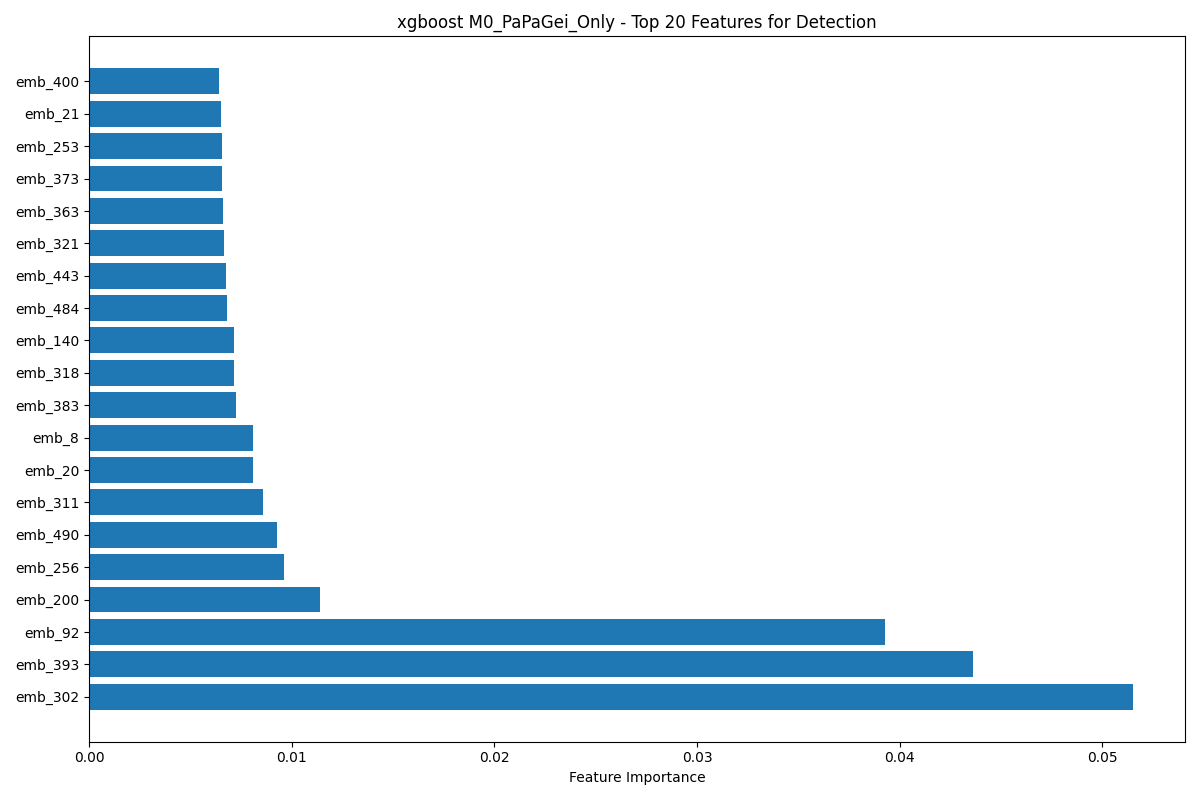

Source data for this figure (header and first rows):
feature, importance
emb_302, 0.05151
emb_393, 0.04362
emb_92, 0.03927
emb_200, 0.01141
emb_256, 0.009633
emb_490, 0.009273
emb_311, 0.0086
emb_20, 0.00811
emb_8, 0.008094
emb_383, 0.007231
emb_318, 0.007156
emb_140, 0.00714
emb_484, 0.00678
emb_443, 0.006731
emb_321, 0.006664
emb_363, 0.006616
emb_373, 0.006555
emb_253, 0.006548
emb_21, 0.006493
emb_400, 0.006415
emb_88, 0.006293
emb_468, 0.006284
emb_446, 0.006273
emb_0, 0.006266
emb_249, 0.006263
emb_147, 0.006258
emb_504, 0.006233
emb_2, 0.00621
emb_150, 0.006204
emb_320, 0.006149
emb_409, 0.006127
emb_406, 0.00611
emb_107, 0.006092
emb_112, 0.006016
emb_58, 0.005996
emb_424, 0.005991
emb_332, 0.005983
emb_18, 0.005945
emb_164, 0.005895
emb_195, 0.005888
emb_4, 0.005887
emb_6, 0.005851
emb_344, 0.00582
emb_335, 0.005781
emb_462, 0.00576
emb_267, 0.005758
emb_175, 0.005757
emb_57, 0.005739
emb_45, 0.00573
emb_137, 0.005703
emb_28, 0.005692
emb_178, 0.005687
emb_313, 0.005661
emb_508, 0.005633
emb_129, 0.005629
emb_14, 0.005617
emb_39, 0.005589
emb_26, 0.005564
emb_19, 0.005534
emb_234, 0.005533
... 107 more rows
